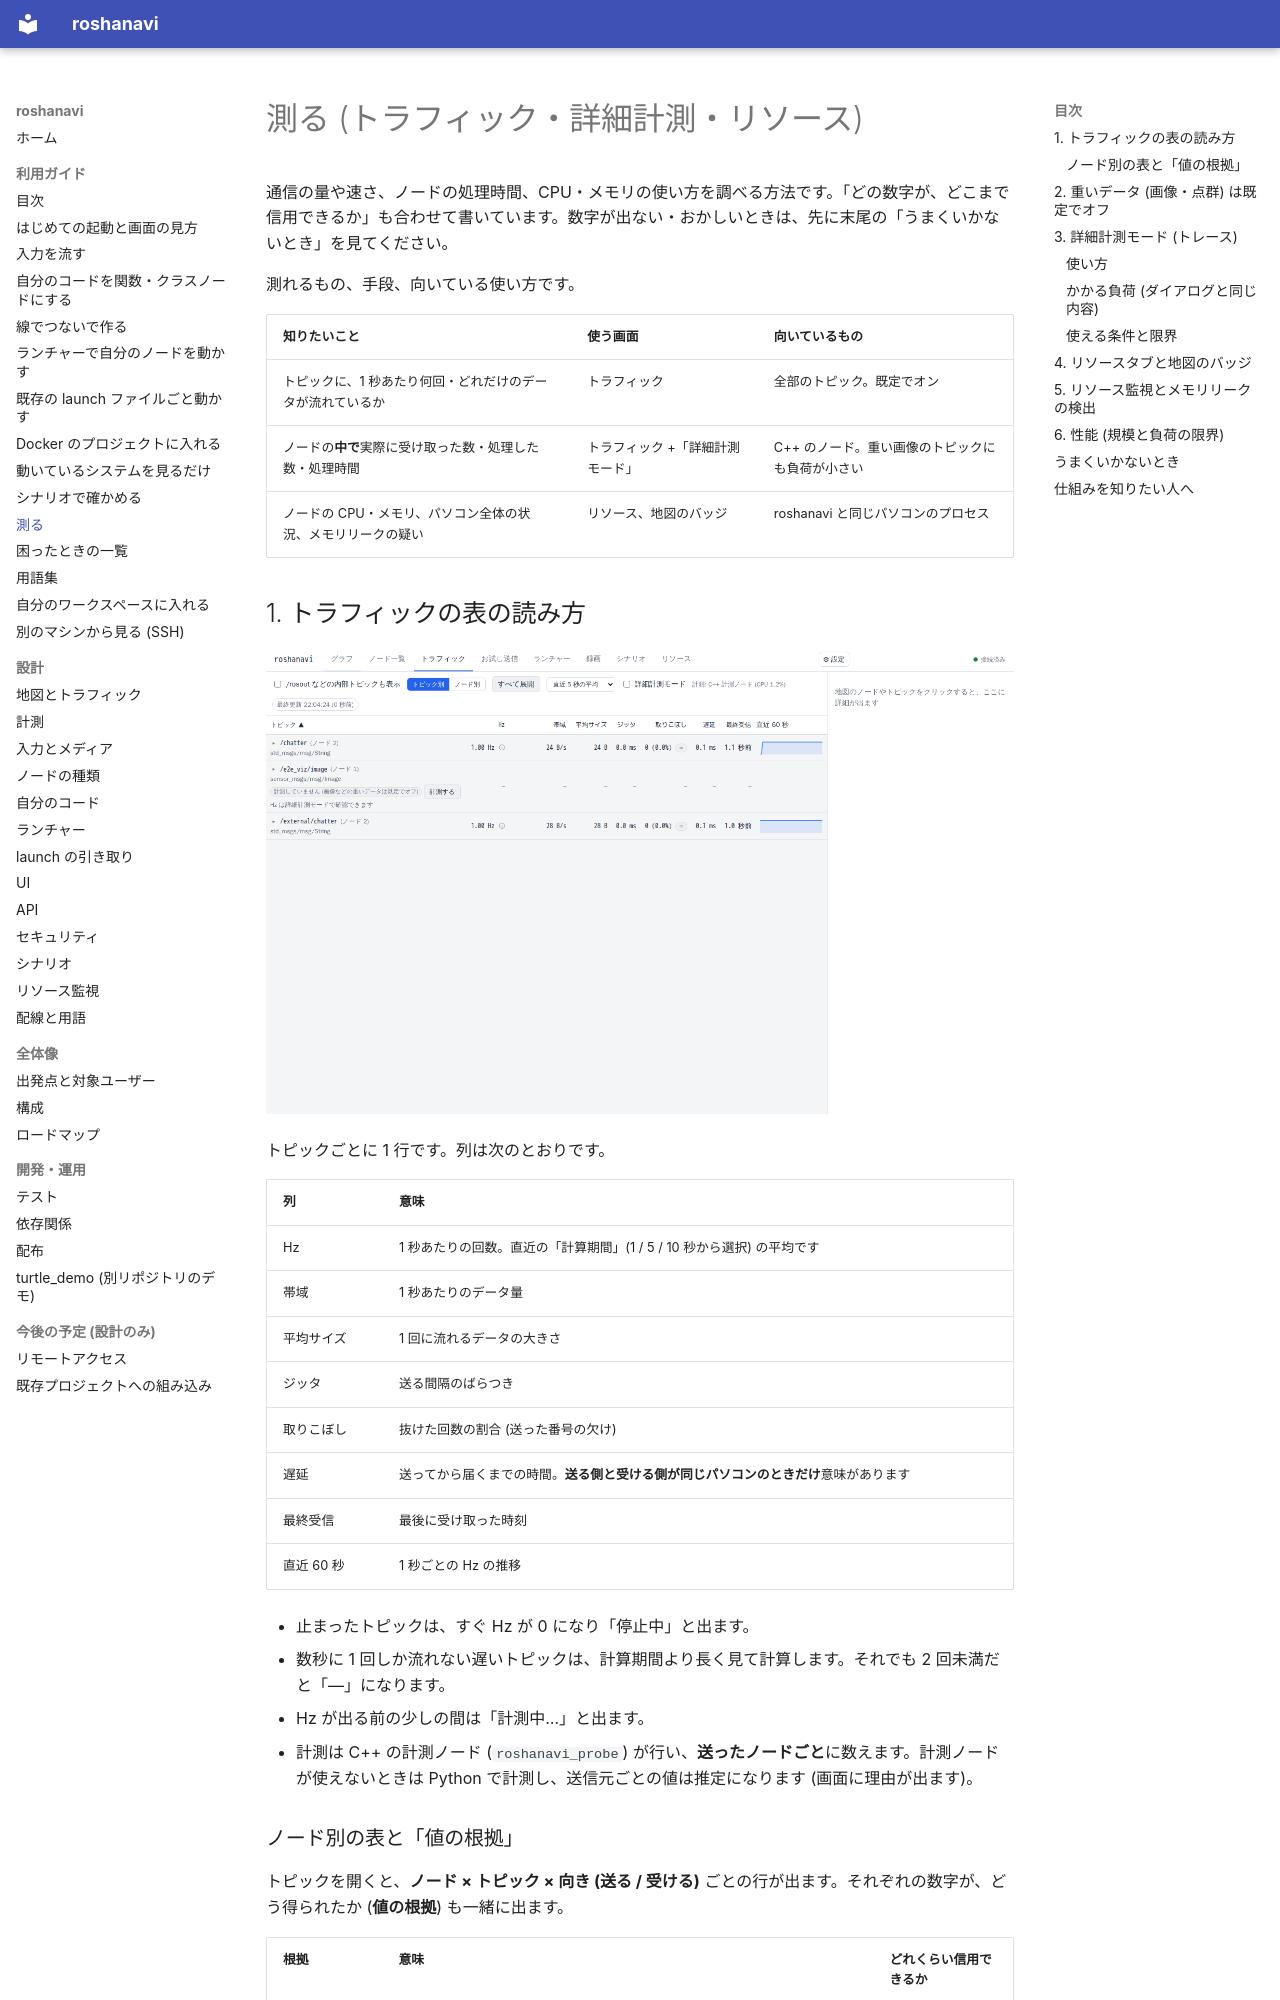

repository: shimejilib/roshanavi · page: guide/measure/index.html · generator: mkdocs

# 測る (トラフィック・詳細計測・リソース)

通信の量や速さ、ノードの処理時間、CPU・メモリの使い方を調べる方法です。「どの数字が、どこまで信用できるか」も合わせて書いています。数字が出ない・おかしいときは、先に末尾の「うまくいかないとき」を見てください。

測れるもの、手段、向いている使い方です。

| 知りたいこと | 使う画面 | 向いているもの |
|---|---|---|
| トピックに、1 秒あたり何回・どれだけのデータが流れているか | トラフィック | 全部のトピック。既定でオン |
| ノードの**中で**実際に受け取った数・処理した数・処理時間 | トラフィック +「詳細計測モード」 | C++ のノード。重い画像のトピックにも負荷が小さい |
| ノードの CPU・メモリ、パソコン全体の状況、メモリリークの疑い | リソース、地図のバッジ | roshanavi と同じパソコンのプロセス |

## 1. トラフィックの表の読み方

![トラフィックの表](../images/traffic.png)

トピックごとに 1 行です。列は次のとおりです。

| 列 | 意味 |
|---|---|
| Hz | 1 秒あたりの回数。直近の「計算期間」(1 / 5 / 10 秒から選択) の平均です |
| 帯域 | 1 秒あたりのデータ量 |
| 平均サイズ | 1 回に流れるデータの大きさ |
| ジッタ | 送る間隔のばらつき |
| 取りこぼし | 抜けた回数の割合 (送った番号の欠け) |
| 遅延 | 送ってから届くまでの時間。**送る側と受ける側が同じパソコンのときだけ**意味があります |
| 最終受信 | 最後に受け取った時刻 |
| 直近 60 秒 | 1 秒ごとの Hz の推移 |

- 止まったトピックは、すぐ Hz が 0 になり「停止中」と出ます。
- 数秒に 1 回しか流れない遅いトピックは、計算期間より長く見て計算します。それでも 2 回未満だと「—」になります。
- Hz が出る前の少しの間は「計測中…」と出ます。
- 計測は C++ の計測ノード (`roshanavi_probe`) が行い、**送ったノードごと**に数えます。計測ノードが使えないときは Python で計測し、送信元ごとの値は推定になります (画面に理由が出ます)。
